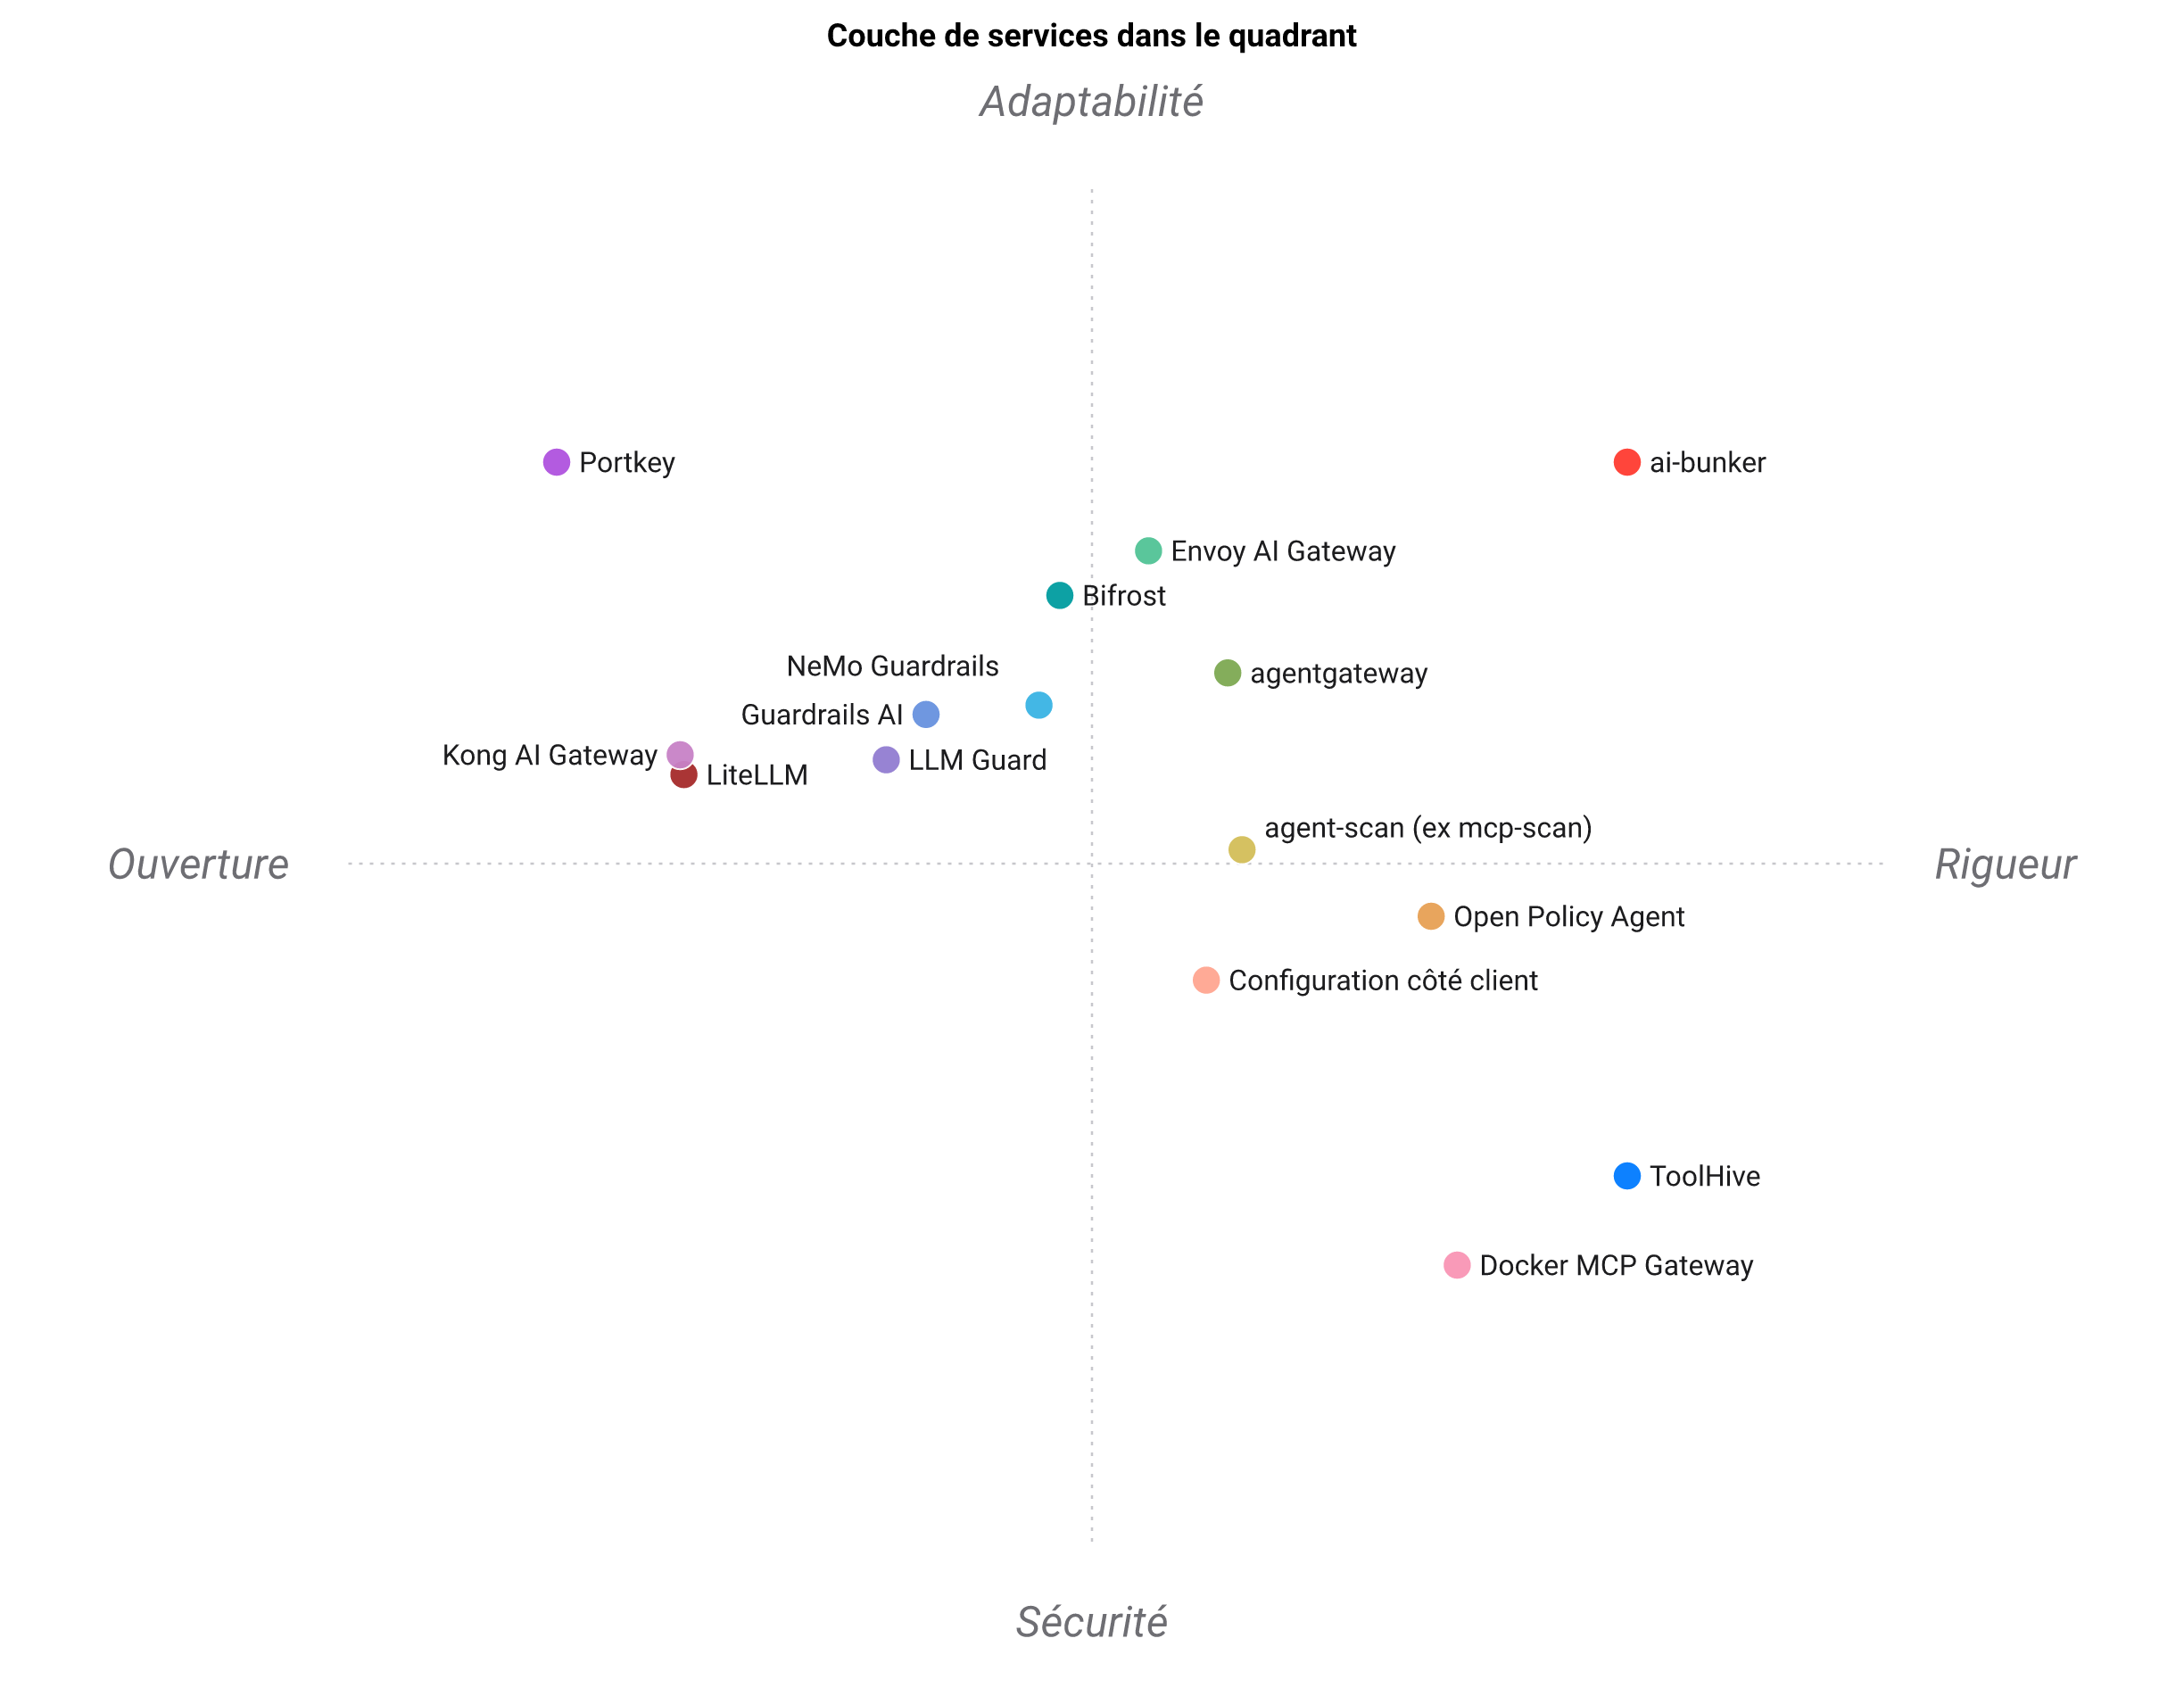

The file beside this chart, header and first rows:
Couche de service, Rien ne quitte le réseau, Filtre ce que l'agent lit, Filtre les déclarations d'outils, Refuse ce que l'agent exécute, Isole l'exécution des outils, Compte le budget côté serveur, Sert les standards d'équipe, Règles livrées avec tests, Tout client OpenAI, Largeur de fournisseurs
ai-bunker, 5, 5, 5, 5, 1, 5, 5, 5, 5, 2
LiteLLM, 5, 1, 1, 1, 1, 2, 1, 1, 5, 5
Bifrost, 5, 4, 3, 3, 1, 2, 1, 1, 5, 4
Portkey, 2, 4, 1, 1, 1, 2, 2, 2, 5, 5
Kong AI Gateway, 4, 3, 1, 1, 1, 1, 1, 2, 4, 4
agentgateway, 5, 3, 3, 4, 2, 2, 1, 2, 5, 4
Envoy AI Gateway, 5, 3, 3, 3, 1, 3, 1, 2, 5, 4
NeMo Guardrails, 4, 4, 1, 2, 1, 1, 3, 3, 2, 3
Guardrails AI, 4, 4, 1, 1, 1, 1, 2, 4, 2, 3
LLM Guard, 4, 5, 1, 1, 1, 1, 1, 3, 2, 2
agent-scan (ex mcp-scan), 3, 3, 5, 2, 1, 1, 1, 3, 1, 1
ToolHive, 5, 2, 3, 4, 5, 1, 2, 2, 1, 1
Docker MCP Gateway, 5, 2, 2, 4, 5, 1, 1, 1, 1, 1
Open Policy Agent, 5, 2, 2, 3, 1, 1, 2, 5, 1, 1
Configuration côté client, 5, 2, 1, 3, 1, 1, 3, 1, 1, 2
